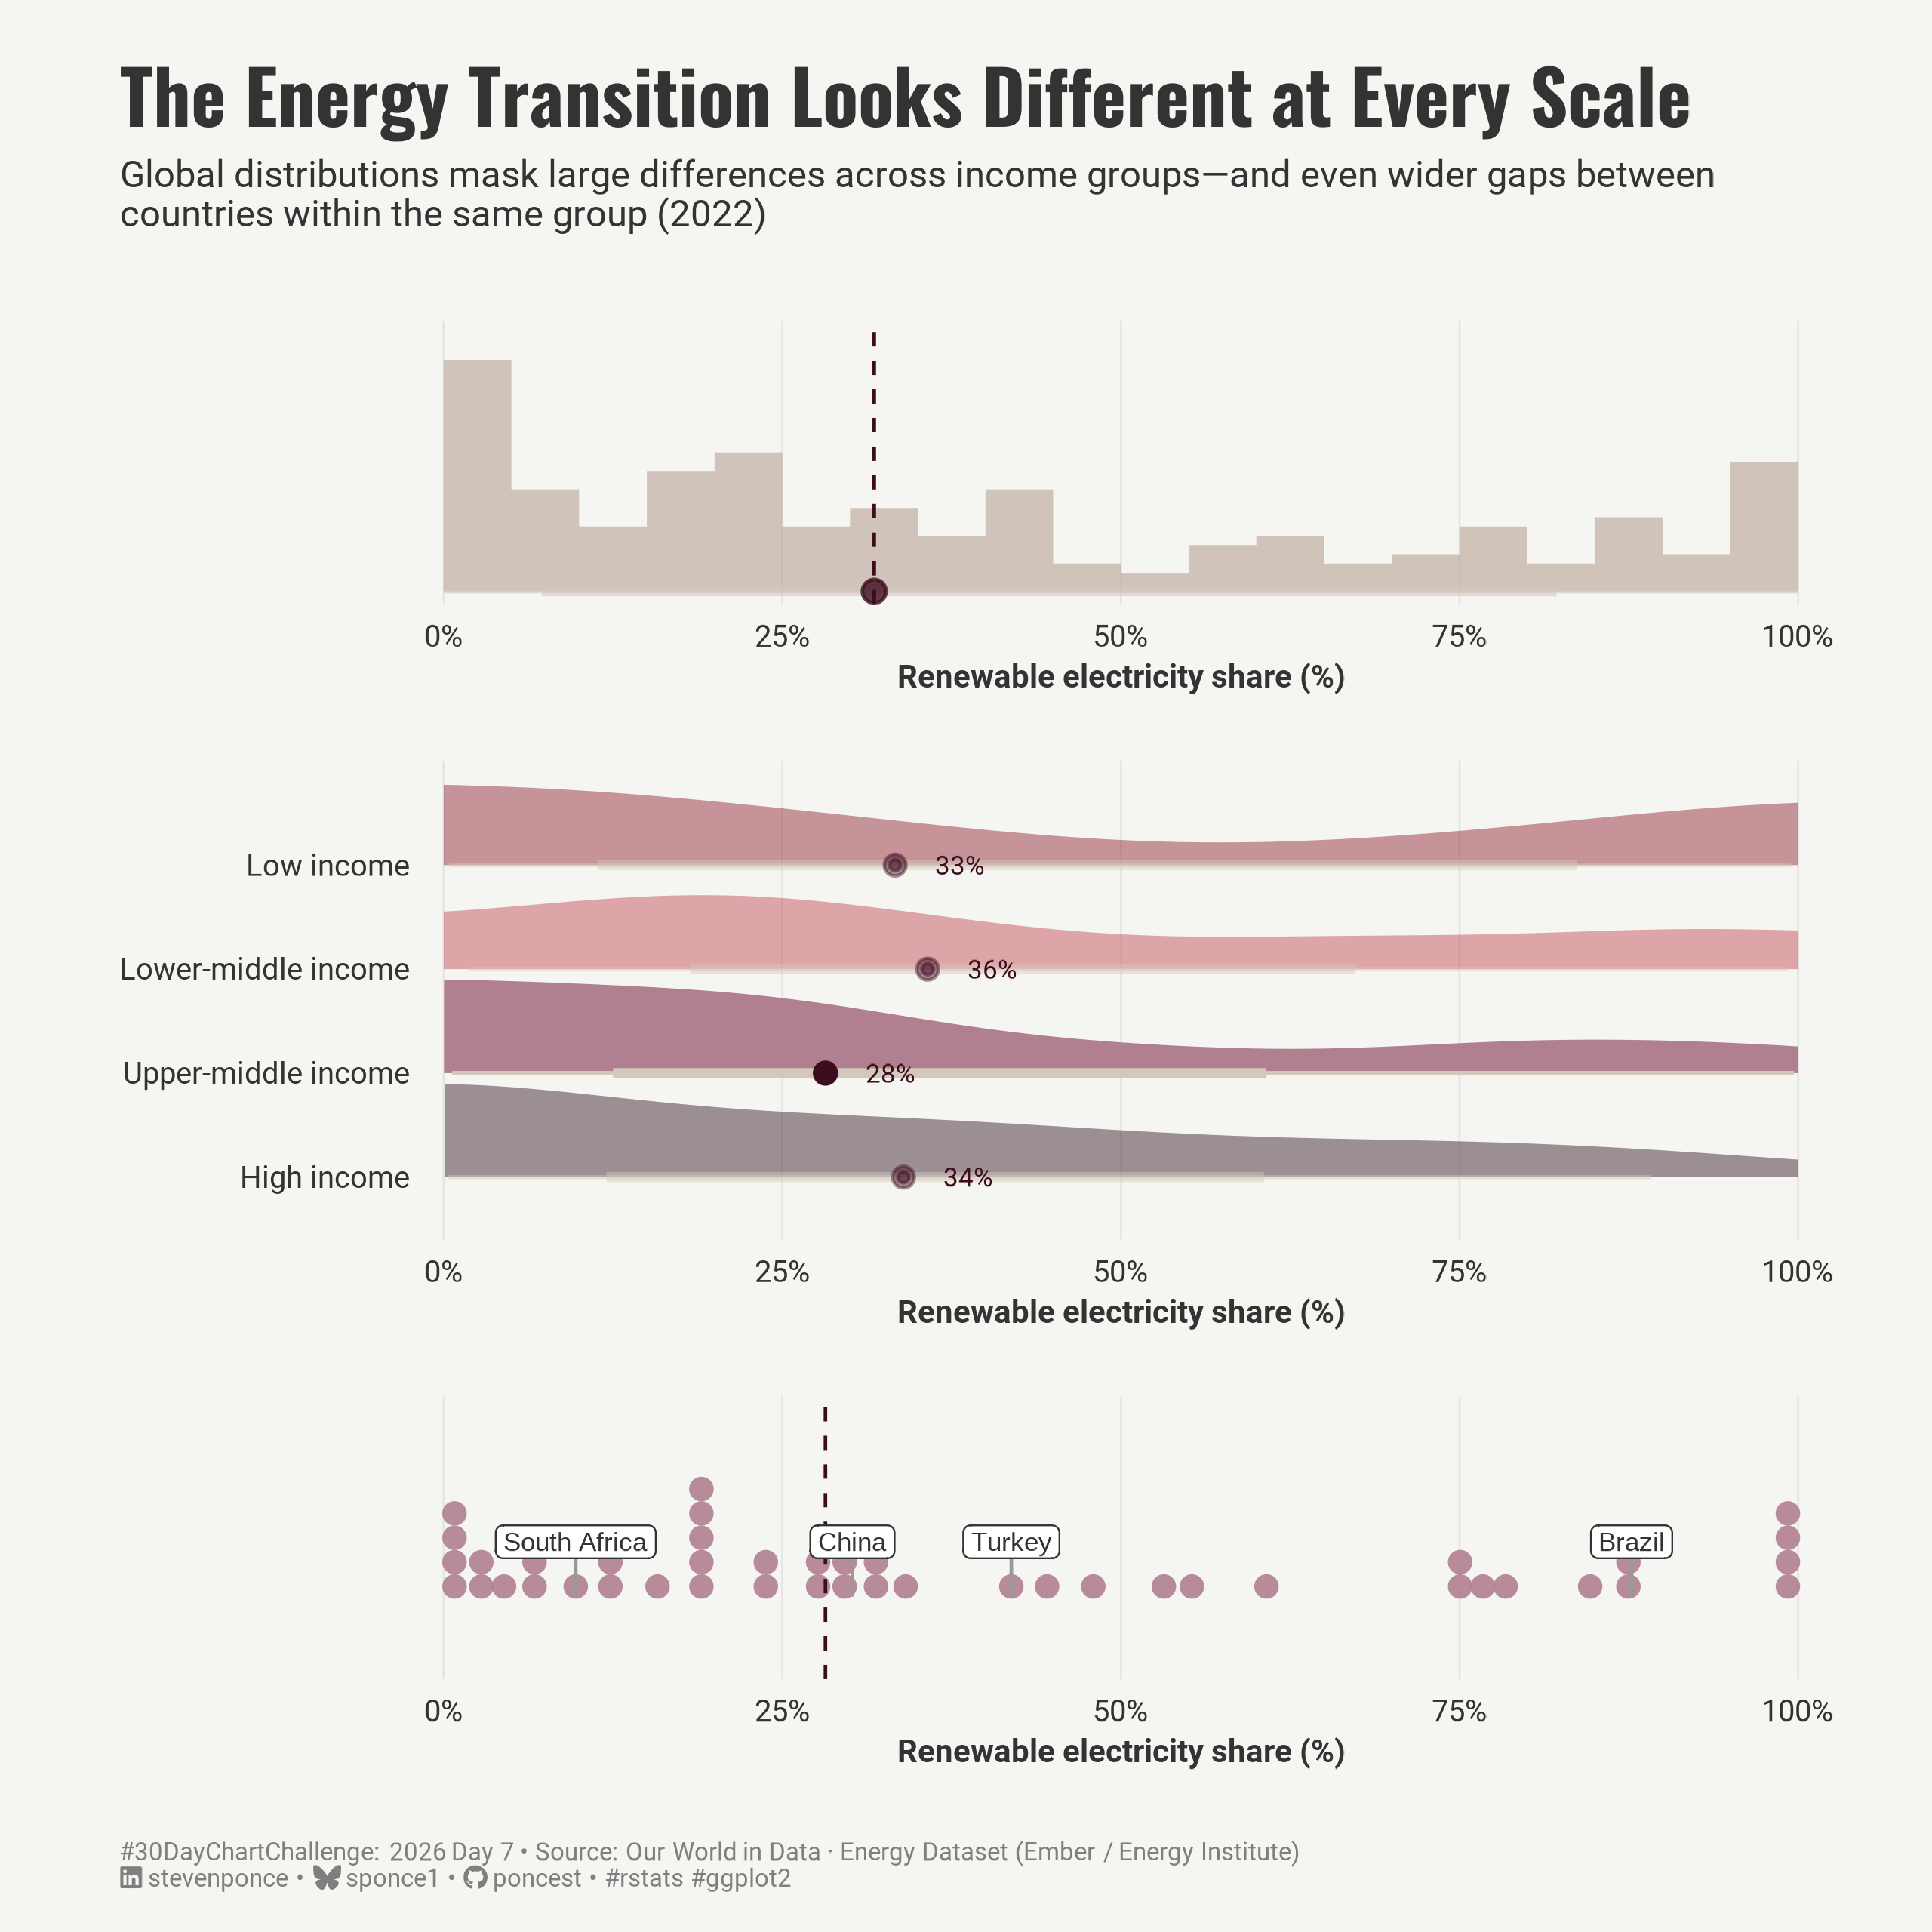

Reproduce this figure in R.

## Challenge: #30DayChartChallenge 2026 
## Prompt:    Day 07 | Distributions | Multiscale
## Topic:     The Energy Transition Looks Different at Every Scale

## Author:    Steven Ponce
## Date:      2026-04-07

## NOTE:      This script uses custom helper functions for theming and formatting.
##            See "HELPER FUNCTIONS DOCUMENTATION" section at the end for details.

## Data:      Our World in Data – Energy Dataset
##            https://raw.githubusercontent.com/owid/energy-data/master/owid-energy-data.csv
##            Saved locally: 2026/data/owid-energy-data.csv
##
##            World Bank FY2024 Income Classification (CLASS.xlsx)
##            https://databank.worldbank.org/data/download/site-content/CLASS.xlsx


## 1. LOAD PACKAGES & SETUP ----
if (!require("pacman")) install.packages("pacman")
pacman::p_load(
  tidyverse, ggtext, showtext, patchwork,     
  janitor, scales, glue, ggdist, ggrepel, grid        
)

### |- figure size ---- 
camcorder::gg_record(
  dir    = here::here("temp_plots"),
  device = "png",
  width  = 8,
  height = 8,
  units  = "in",
  dpi    = 320
)

# Source utility functions
source(here::here("R/utils/fonts.R"))
source(here::here("R/utils/social_icons.R"))
source(here::here("R/themes/base_theme.R"))
source(here::here("R/utils/snap.R"))


## 2. READ IN THE DATA ----
energy_raw <- read_csv("2026/data/owid-energy-data.csv")

# World Bank FY2024 income classification — hardcoded tribble
# Source: https://databank.worldbank.org/data/download/site-content/CLASS.xlsx
wb_income <- tribble(
  ~country,                          ~income_group,
  "Afghanistan",                     "Low income",
  "Albania",                         "Upper-middle income",
  "Algeria",                         "Lower-middle income",
  "Angola",                          "Lower-middle income",
  "Argentina",                       "Upper-middle income",
  "Armenia",                         "Upper-middle income",
  "Azerbaijan",                      "Upper-middle income",
  "Bangladesh",                      "Lower-middle income",
  "Belarus",                         "Upper-middle income",
  "Belize",                          "Upper-middle income",
  "Benin",                           "Low income",
  "Bhutan",                          "Lower-middle income",
  "Bolivia",                         "Lower-middle income",
  "Bosnia and Herzegovina",          "Upper-middle income",
  "Botswana",                        "Upper-middle income",
  "Brazil",                          "Upper-middle income",
  "Bulgaria",                        "Upper-middle income",
  "Cabo Verde",                      "Lower-middle income",
  "Cambodia",                        "Lower-middle income",
  "Cameroon",                        "Lower-middle income",
  "Central African Republic",        "Low income",
  "Chad",                            "Low income",
  "China",                           "Upper-middle income",
  "Colombia",                        "Upper-middle income",
  "Comoros",                         "Lower-middle income",
  "Congo",                           "Lower-middle income",
  "Costa Rica",                      "Upper-middle income",
  "Cote d'Ivoire",                   "Lower-middle income",
  "Cuba",                            "Upper-middle income",
  "Dem. Rep. Congo",                 "Low income",
  "Dominican Republic",              "Upper-middle income",
  "Ecuador",                         "Upper-middle income",
  "Egypt",                           "Lower-middle income",
  "El Salvador",                     "Lower-middle income",
  "Equatorial Guinea",               "Upper-middle income",
  "Eritrea",                         "Low income",
  "Eswatini",                        "Lower-middle income",
  "Ethiopia",                        "Low income",
  "Fiji",                            "Upper-middle income",
  "Gabon",                           "Upper-middle income",
  "Gambia",                          "Low income",
  "Georgia",                         "Upper-middle income",
  "Ghana",                           "Lower-middle income",
  "Guatemala",                       "Upper-middle income",
  "Guinea",                          "Low income",
  "Guinea-Bissau",                   "Low income",
  "Guyana",                          "Upper-middle income",
  "Haiti",                           "Low income",
  "Honduras",                        "Lower-middle income",
  "India",                           "Lower-middle income",
  "Indonesia",                       "Upper-middle income",
  "Iran",                            "Lower-middle income",
  "Iraq",                            "Upper-middle income",
  "Jamaica",                         "Upper-middle income",
  "Jordan",                          "Upper-middle income",
  "Kazakhstan",                      "Upper-middle income",
  "Kenya",                           "Lower-middle income",
  "Kyrgyzstan",                      "Lower-middle income",
  "Laos",                            "Lower-middle income",
  "Lebanon",                         "Lower-middle income",
  "Lesotho",                         "Lower-middle income",
  "Liberia",                         "Low income",
  "Libya",                           "Upper-middle income",
  "Madagascar",                      "Low income",
  "Malawi",                          "Low income",
  "Malaysia",                        "Upper-middle income",
  "Maldives",                        "Upper-middle income",
  "Mali",                            "Low income",
  "Marshall Islands",                "Upper-middle income",
  "Mauritania",                      "Lower-middle income",
  "Mauritius",                       "Upper-middle income",
  "Mexico",                          "Upper-middle income",
  "Micronesia",                      "Lower-middle income",
  "Mongolia",                        "Lower-middle income",
  "Montenegro",                      "Upper-middle income",
  "Morocco",                         "Lower-middle income",
  "Mozambique",                      "Low income",
  "Myanmar",                         "Lower-middle income",
  "Namibia",                         "Upper-middle income",
  "Nepal",                           "Lower-middle income",
  "Nicaragua",                       "Lower-middle income",
  "Niger",                           "Low income",
  "Nigeria",                         "Lower-middle income",
  "North Macedonia",                 "Upper-middle income",
  "Pakistan",                        "Lower-middle income",
  "Papua New Guinea",                "Lower-middle income",
  "Paraguay",                        "Upper-middle income",
  "Peru",                            "Upper-middle income",
  "Philippines",                     "Lower-middle income",
  "Rwanda",                          "Low income",
  "Samoa",                           "Lower-middle income",
  "Sao Tome and Principe",           "Lower-middle income",
  "Senegal",                         "Lower-middle income",
  "Serbia",                          "Upper-middle income",
  "Sierra Leone",                    "Low income",
  "Solomon Islands",                 "Lower-middle income",
  "Somalia",                         "Low income",
  "South Africa",                    "Upper-middle income",
  "South Sudan",                     "Low income",
  "Sri Lanka",                       "Lower-middle income",
  "Sudan",                           "Low income",
  "Suriname",                        "Upper-middle income",
  "Syrian Arab Republic",            "Low income",
  "Tajikistan",                      "Lower-middle income",
  "Tanzania",                        "Low income",
  "Thailand",                        "Upper-middle income",
  "Timor-Leste",                     "Lower-middle income",
  "Togo",                            "Low income",
  "Tonga",                           "Upper-middle income",
  "Tunisia",                         "Lower-middle income",
  "Turkey",                          "Upper-middle income",
  "Turkmenistan",                    "Upper-middle income",
  "Tuvalu",                          "Upper-middle income",
  "Uganda",                          "Low income",
  "Ukraine",                         "Lower-middle income",
  "Uzbekistan",                      "Lower-middle income",
  "Vanuatu",                         "Lower-middle income",
  "Venezuela",                       "Upper-middle income",
  "Vietnam",                         "Lower-middle income",
  "West Bank and Gaza",              "Lower-middle income",
  "Yemen",                           "Low income",
  "Zambia",                          "Lower-middle income",
  "Zimbabwe",                        "Lower-middle income",
  # High income
  "Australia",                       "High income",
  "Austria",                         "High income",
  "Bahrain",                         "High income",
  "Belgium",                         "High income",
  "Canada",                          "High income",
  "Chile",                           "High income",
  "Croatia",                         "High income",
  "Cyprus",                          "High income",
  "Czech Republic",                  "High income",
  "Denmark",                         "High income",
  "Estonia",                         "High income",
  "Finland",                         "High income",
  "France",                          "High income",
  "Germany",                         "High income",
  "Greece",                          "High income",
  "Hong Kong",                       "High income",
  "Hungary",                         "High income",
  "Iceland",                         "High income",
  "Ireland",                         "High income",
  "Israel",                          "High income",
  "Italy",                           "High income",
  "Japan",                           "High income",
  "Kuwait",                          "High income",
  "Latvia",                          "High income",
  "Lithuania",                       "High income",
  "Luxembourg",                      "High income",
  "Malta",                           "High income",
  "Netherlands",                     "High income",
  "New Zealand",                     "High income",
  "Norway",                          "High income",
  "Oman",                            "High income",
  "Poland",                          "High income",
  "Portugal",                        "High income",
  "Qatar",                           "High income",
  "Romania",                         "High income",
  "Saudi Arabia",                    "High income",
  "Singapore",                       "High income",
  "Slovakia",                        "High income",
  "Slovenia",                        "High income",
  "South Korea",                     "High income",
  "Spain",                           "High income",
  "Sweden",                          "High income",
  "Switzerland",                     "High income",
  "Taiwan",                          "High income",
  "Trinidad and Tobago",             "High income",
  "United Arab Emirates",            "High income",
  "United Kingdom",                  "High income",
  "United States",                   "High income",
  "Uruguay",                         "High income"
)


## 3. EXAMINING THE DATA ----
glimpse(energy_raw)


## 4. TIDY DATA ----

### |- filter to 2022, countries only, join income classification ----
energy_2022 <- energy_raw |>
  filter(
    year == 2022,
    !country %in% c(
      "World", "Asia", "Europe", "Africa", "North America",
      "South America", "Oceania", "European Union (27)",
      "High-income countries", "Low-income countries",
      "Lower-middle-income countries", "Upper-middle-income countries",
      "OECD (Ember)", "Non-OECD (Ember)"
    )
  ) |>
  select(country, year, renewables_share_elec) |>
  filter(!is.na(renewables_share_elec)) |>
  left_join(wb_income, by = "country")

### |- panel 1: global distribution (all countries with income classification) ----
p1_data <- energy_2022 |>
  filter(!is.na(income_group)) |>
  mutate(group = "Global")

### |- panel 2: by income group ----
income_order <- c(
  "Low income",
  "Lower-middle income",
  "Upper-middle income",
  "High income"
)

p2_data <- energy_2022 |>
  filter(!is.na(income_group)) |>
  mutate(income_group = factor(income_group, levels = income_order))

### |- panel 3: upper-middle income countries, labeled highlights ----
label_countries <- c("Brazil", "South Africa", "China", "Turkey")

p3_data <- energy_2022 |>
  filter(income_group == "Upper-middle income") |>
  arrange(renewables_share_elec) |>
  mutate(
    country_label = if_else(country %in% label_countries, country, NA_character_),
    rank          = row_number()
  )

### |- compute medians for annotations ----
group_medians <- p2_data |>
  group_by(income_group) |>
  summarise(
    median_val = median(renewables_share_elec, na.rm = TRUE),
    .groups = "drop"
  )

global_median <- median(p1_data$renewables_share_elec, na.rm = TRUE)
p3_median <- median(p3_data$renewables_share_elec, na.rm = TRUE)


# 5. VISUALIZATION ---- 

### |- plot aesthetics ----
colors <- get_theme_colors(
  palette = list(
    "Low income"           = "#8B1A2A",  
    "Lower-middle income"  = "#C0434E",  
    "Upper-middle income"  = "#B08090", 
    "High income"          = "#2E1122",  
    "iqr_band"             = "#D4C7BB",  
    "median_dot_fill"      = "#FFFFFF",  
    "median_dot_stroke"    = "#3D0C1E", 
    "median_label"         = "#3D0C1E",  
    "label_text"           = "gray20",   
    "global_ref"           = "#B29A8B"   
  )
)

### |- titles and caption ----
title_text <- "The Energy Transition Looks Different at Every Scale"

subtitle_text <- "Global distributions mask large differences across income groups—and even wider gaps between\ncountries within the same group (2022)"

caption_text <- create_dcc_caption(
  dcc_year    = 2026,
  dcc_day     = 07,
  source_text = "Our World in Data · Energy Dataset (Ember / Energy Institute)"
)

### |- fonts ----
setup_fonts()
fonts <- get_font_families()

### |- base theme ----
base_theme <- create_base_theme(colors)

weekly_theme <- extend_weekly_theme(
  base_theme,
  theme(
    plot.background = element_rect(fill = colors$palette$bg, color = NA),
    panel.background = element_rect(fill = colors$palette$bg, color = NA),
    panel.grid.major.x = element_line(color = "gray90", linewidth = 0.3),
    panel.grid.major.y = element_blank(),
    panel.grid.minor = element_blank(),
    axis.ticks = element_blank(),
    axis.text = element_text(
      family = fonts$body,
      size   = 9,
      color  = colors$palette$label_text
    ),
    axis.title = element_text(
      family = fonts$body,
      size   = 9.5,
      color  = colors$palette$label_text
    ),
    strip.text = element_blank(),
    panel.spacing = unit(12, "pt"),
    plot.margin = margin(10, 16, 10, 16)
  )
)

theme_set(weekly_theme)

### |- panel 1: global histinterval ----
p1 <- ggplot(p1_data, aes(x = renewables_share_elec, y = 0)) +
  stat_histinterval(
    fill           = colors$palette$global_ref,
    slab_color     = NA,
    alpha          = 0.55,
    point_color    = colors$palette$median_dot_stroke,
    interval_color = colors$palette$iqr_band,
    point_size     = 2.8,
    breaks         = 20
  ) +
  geom_vline(
    xintercept = global_median,
    linetype   = "dashed",
    color      = colors$palette$median_dot_stroke,
    linewidth  = 0.5
  ) +
  annotate(
    "text",
    x      = global_median + 2,
    y      = Inf,
    label  = glue("Median: {round(global_median, 1)}%"),
    hjust  = 0,
    vjust  = 1.4,
    size   = 3,
    family = fonts$body,
    color  = colors$palette$median_label
  ) +
  annotate(
    "text",
    x        = 97,
    y        = Inf,
    label    = "GLOBAL",
    hjust    = 1,
    vjust    = 1.4,
    size     = 3.2,
    fontface = "bold",
    family   = fonts$body,
    color    = colors$palette$label_text
  ) +
  scale_x_continuous(
    limits = c(0, 100),
    breaks = c(0, 25, 50, 75, 100),
    labels = label_percent(scale = 1, suffix = "%"),
    expand = c(0.01, 0)
  ) +
  labs(
    x = "Renewable electricity share (%)",
    y = NULL
  ) +
  theme(
    axis.text.y  = element_blank(),
    axis.title.y = element_blank()
  )

### |- panel 2: by income group — halfeye ----
p2 <- ggplot(p2_data, aes(x = renewables_share_elec, y = fct_rev(income_group))) +
  stat_halfeye(
    aes(
      fill  = income_group,
      alpha = income_group == "Upper-middle income"
    ),
    .width = c(0.5, 0.9),
    point_color = colors$palette$median_dot_stroke,
    point_fill = colors$palette$median_dot_fill,
    interval_color = colors$palette$iqr_band,
    slab_color = NA,
    normalize = "all",
    scale = 0.9
  ) +
  scale_fill_manual(
    values = c(
      "Low income"           = colors$palette$`Low income`,
      "Lower-middle income"  = colors$palette$`Lower-middle income`,
      "Upper-middle income"  = colors$palette$`Upper-middle income`,
      "High income"          = colors$palette$`High income`
    )
  ) +
  scale_alpha_manual(
    values = c("TRUE" = 1, "FALSE" = 0.45),
    guide  = "none"
  ) +
  geom_text(
    data = group_medians,
    aes(
      x = median_val + 3,
      y = fct_rev(income_group),
      label = glue("{round(median_val, 0)}%")
    ),
    hjust = 0,
    size = 2.8,
    family = fonts$body,
    color = colors$palette$median_label,
    inherit.aes = FALSE
  ) +
  annotate(
    "text",
    x        = 95,
    y        = 4.45,
    label    = "BY INCOME GROUP",
    hjust    = 1,
    size     = 3.2,
    fontface = "bold",
    family   = fonts$body,
    color    = colors$palette$label_text
  ) +
  scale_x_continuous(
    limits = c(0, 100),
    breaks = c(0, 25, 50, 75, 100),
    labels = label_percent(scale = 1, suffix = "%"),
    expand = c(0.01, 0)
  ) +
  labs(
    x = "Renewable electricity share (%)",
    y = NULL
  ) +
  guides(fill = "none")

### |- panel 3: upper-middle income — quantile dot plot ----
p3 <- ggplot(p3_data, aes(x = renewables_share_elec, y = 0)) +
  stat_dots(
    fill   = colors$palette$`Upper-middle income`,
    color  = NA,
    alpha  = 0.9,
    size   = 2.4,
    layout = "bin"
  ) +
  geom_vline(
    xintercept = p3_median,
    linetype   = "dashed",
    color      = colors$palette$median_dot_stroke,
    linewidth  = 0.5
  ) +
  annotate(
    "text",
    x      = p3_median + 2,
    y      = 1.18,
    label  = glue("Median: {round(p3_median, 1)}%"),
    hjust  = 0,
    size   = 2.8,
    family = fonts$body,
    color  = colors$palette$median_label
  ) +
  geom_label_repel(
    data = p3_data |> filter(!is.na(country_label)),
    aes(x = renewables_share_elec, y = 0, label = country_label),
    nudge_y = 0.42,
    size = 2.8,
    family = fonts$body,
    color = colors$palette$label_text,
    fill = colors$palette$bg,
    label.size = 0.2,
    label.padding = unit(0.15, "lines"),
    min.segment.length = 0.3,
    segment.color = "gray60",
    inherit.aes = FALSE
  ) +
  annotate(
    "text",
    x        = 95,
    y        = 1.1,
    label    = "UPPER-MIDDLE INCOME",
    hjust    = 1,
    size     = 3.2,
    fontface = "bold",
    family   = fonts$body,
    color    = colors$palette$label_text
  ) +
  scale_x_continuous(
    limits = c(0, 100),
    breaks = c(0, 25, 50, 75, 100),
    labels = label_percent(scale = 1, suffix = "%"),
    expand = c(0.01, 0)
  ) +
  scale_y_continuous(
    limits = c(-0.5, 1.4)
  ) +
  labs(
    x = "Renewable electricity share (%)",
    y = NULL
  ) +
  theme(
    axis.text.y  = element_blank(),
    axis.title.y = element_blank()
  )

### |- combined plots ----
combined_plots <- p1 / p2 / p3 +
  plot_layout(heights = c(1.3, 2.2, 1.3)) +
  plot_annotation(
    title = title_text,
    subtitle = subtitle_text,
    caption = caption_text,
    theme = theme(
      plot.title = element_text(
        family = fonts$title,
        face   = "bold",
        size   = 22,
        color  = colors$palette$label_text,
        margin = margin(b = 6)
      ),
      plot.subtitle = element_text(
        family = fonts$body,
        size   = 11,
        color  = colors$palette$label_text,
        margin = margin(b = 16)
      ),
      plot.caption = element_markdown(
        family = fonts$body,
        size   = 7.5,
        color  = "gray50",
        margin = margin(t = 12),
        hjust = 0,
      ),
      plot.background = element_rect(fill = colors$palette$bg, color = NA),
      plot.margin = margin(20, 20, 12, 20)
    )
  )

snap(combined_plots)


# 6. HELPER FUNCTIONS DOCUMENTATION ----

## ============================================================================ ##
##                     CUSTOM HELPER FUNCTIONS                                  ##
## ============================================================================ ##
#
# This analysis uses custom helper functions for consistent theming, fonts,
# and formatting across all my #TidyTuesday projects. The core analysis logic
# (data tidying and visualization) uses only standard tidyverse packages.
#
# -----------------------------------------------------------------------------
# FUNCTIONS USED IN THIS SCRIPT:
# -----------------------------------------------------------------------------
#
# 📂 R/utils/fonts.R
#    • setup_fonts()       - Initialize Google Fonts with showtext
#    • get_font_families() - Return standardized font family names
#
# 📂 R/utils/social_icons.R
#    • create_social_caption() - Generate formatted caption with social handles
#                                and #TidyTuesday attribution
#
# 📂 R/themes/base_theme.R
#    • create_base_theme()   - Create consistent base ggplot2 theme
#    • extend_weekly_theme() - Add weekly-specific theme customizations
#    • get_theme_colors()    - Get color palettes for highlight/text
#
# -----------------------------------------------------------------------------
# WHY CUSTOM FUNCTIONS?
# -----------------------------------------------------------------------------
# These utilities eliminate repetitive code and ensure visual consistency
# across 50+ weekly visualizations. Instead of copy-pasting 30+ lines of
# theme() code each week, I use create_base_theme() and extend as needed.
#
# -----------------------------------------------------------------------------
# VIEW SOURCE CODE:
# -----------------------------------------------------------------------------
# All helper functions are open source on GitHub:
# 🔗 https://github.com/poncest/30DayChartChallenge/tree/main/R
#
# Main files:
#   • R/utils/fonts.R         - Font setup and management
#   • R/utils/social_icons.R  - Caption generation with icons
#   • R/themes/base_theme.R   - Reusable ggplot2 themes
#
# -----------------------------------------------------------------------------
# REPRODUCIBILITY:
# -----------------------------------------------------------------------------
# To run this script:
#
# Option 1 - Use the helper functions (recommended):
#   1. Clone the repo: https://github.com/poncest/30DayChartChallenge/
#   2. Make sure the R/ directory structure is maintained
#   3. Run the script as-is
#
# Option 2 - Replace with standard code:
#   1. Replace setup_fonts() with your own font setup
#   2. Replace get_theme_colors() with manual color definitions
#   3. Replace create_base_theme() with theme_minimal() + theme()
#   4. Replace create_social_caption() with manual caption text
#
## ============================================================================ ##


# 7. SESSION INFO ----
sessioninfo::session_info(include_base = TRUE)

# ─ Session info ─────────────────────────────────────────────────────────────────────────────────────────────
# setting  value
# version  R version 4.3.1 (2023-06-16 ucrt)
# os       Windows 11 x64 (build 26100)
# system   x86_64, mingw32
# ui       RStudio
# language (EN)
# collate  English_United States.utf8
# ctype    English_United States.utf8
# tz       America/New_York
# date     2026-03-22
# rstudio  2026.01.1+403 Apple Blossom (desktop)
# pandoc   NA
# quarto   ERROR: Unknown command "TMPDIR=C:/Users/poncest/AppData/Local/Temp/RtmpAT9ECx/file512453042e8f". Did you mean command "install"? @ C:\\PROGRA~1\\RStudio\\RESOUR~1\\app\\bin\\quarto\\bin\\quarto.exe
# 
# ─ Packages ─────────────────────────────────────────────────────────────────────────────────────────────────
# ! package        * version  date (UTC) lib source
# base           * 4.3.1    2023-06-16 [?] local
# bit              4.6.0    2025-03-06 [1] CRAN (R 4.3.3)
# bit64            4.6.0-1  2025-01-16 [1] CRAN (R 4.3.3)
# camcorder        0.1.0    2022-10-03 [1] CRAN (R 4.3.3)
# cli              3.6.4    2025-02-13 [1] CRAN (R 4.3.3)
# P compiler         4.3.1    2023-06-16 [2] local
# crayon           1.5.3    2024-06-20 [1] CRAN (R 4.3.3)
# P datasets       * 4.3.1    2023-06-16 [2] local
# digest           0.6.39   2025-11-19 [1] CRAN (R 4.3.1)
# distributional   0.7.0    2026-03-17 [1] CRAN (R 4.3.1)
# dplyr          * 1.2.0    2026-02-03 [1] CRAN (R 4.3.1)
# farver           2.1.2    2024-05-13 [1] CRAN (R 4.3.3)
# forcats        * 1.0.1    2025-09-25 [1] CRAN (R 4.3.1)
# generics         0.1.4    2025-05-09 [1] CRAN (R 4.3.1)
# ggdist         * 3.3.3    2025-04-23 [1] CRAN (R 4.3.1)
# ggplot2        * 4.0.2    2026-02-03 [1] CRAN (R 4.3.1)
# ggrepel        * 0.9.8    2026-03-17 [1] CRAN (R 4.3.1)
# ggtext         * 0.1.2    2022-09-16 [1] CRAN (R 4.3.3)
# gifski           1.32.0-2 2025-03-18 [1] CRAN (R 4.3.3)
# glue           * 1.8.0    2024-09-30 [1] CRAN (R 4.3.3)
# P graphics       * 4.3.1    2023-06-16 [2] local
# P grDevices      * 4.3.1    2023-06-16 [2] local
# P grid           * 4.3.1    2023-06-16 [2] local
# gridtext         0.1.6    2026-02-19 [1] CRAN (R 4.3.1)
# gtable           0.3.6    2024-10-25 [1] CRAN (R 4.3.3)
# here           * 1.0.2    2025-09-15 [1] CRAN (R 4.3.1)
# hms              1.1.4    2025-10-17 [1] CRAN (R 4.3.1)
# janitor        * 2.2.1    2024-12-22 [1] CRAN (R 4.3.3)
# jsonlite         2.0.0    2025-03-27 [1] CRAN (R 4.3.3)
# lifecycle        1.0.5    2026-01-08 [1] CRAN (R 4.3.1)
# lubridate      * 1.9.5    2026-02-04 [1] CRAN (R 4.3.1)
# magick           2.8.6    2025-03-23 [1] CRAN (R 4.3.3)
# magrittr         2.0.3    2022-03-30 [1] CRAN (R 4.3.3)
# P methods        * 4.3.1    2023-06-16 [2] local
# pacman           0.5.1    2019-03-11 [1] CRAN (R 4.3.3)
# P parallel         4.3.1    2023-06-16 [2] local
# patchwork      * 1.3.2    2025-08-25 [1] CRAN (R 4.3.1)
# pillar           1.11.1   2025-09-17 [1] CRAN (R 4.3.1)
# pkgconfig        2.0.3    2019-09-22 [1] CRAN (R 4.3.3)
# purrr          * 1.2.1    2026-01-09 [1] CRAN (R 4.3.1)
# R.cache          0.16.0   2022-07-21 [1] CRAN (R 4.3.3)
# R.methodsS3      1.8.2    2022-06-13 [1] CRAN (R 4.3.3)
# R.oo             1.27.0   2024-11-01 [1] CRAN (R 4.3.3)
# R.utils          2.13.0   2025-02-24 [1] CRAN (R 4.3.3)
# R6               2.6.1    2025-02-15 [1] CRAN (R 4.3.3)
# RColorBrewer     1.1-3    2022-04-03 [1] CRAN (R 4.3.1)
# Rcpp             1.1.1    2026-01-10 [1] CRAN (R 4.3.1)
# readr          * 2.2.0    2026-02-19 [1] CRAN (R 4.3.1)
# rlang            1.1.7    2026-01-09 [1] CRAN (R 4.3.1)
# rprojroot        2.1.1    2025-08-26 [1] CRAN (R 4.3.1)
# rstudioapi       0.18.0   2026-01-16 [1] CRAN (R 4.3.1)
# rsvg             2.6.2    2025-03-23 [1] CRAN (R 4.3.3)
# S7               0.2.0    2024-11-07 [1] CRAN (R 4.3.3)
# scales         * 1.4.0    2025-04-24 [1] CRAN (R 4.3.1)
# sessioninfo      1.2.3    2025-02-05 [1] CRAN (R 4.3.3)
# showtext       * 0.9-7    2024-03-02 [1] CRAN (R 4.3.3)
# showtextdb     * 3.0      2020-06-04 [1] CRAN (R 4.3.3)
# snakecase        0.11.1   2023-08-27 [1] CRAN (R 4.3.3)
# P stats          * 4.3.1    2023-06-16 [2] local
# stringi          1.8.7    2025-03-27 [1] CRAN (R 4.3.3)
# stringr        * 1.6.0    2025-11-04 [1] CRAN (R 4.3.1)
# styler           1.11.0   2025-10-13 [1] CRAN (R 4.3.1)
# svglite          2.1.3    2023-12-08 [1] CRAN (R 4.3.3)
# sysfonts       * 0.8.9    2024-03-02 [1] CRAN (R 4.3.3)
# systemfonts      1.3.2    2026-03-05 [1] CRAN (R 4.3.1)
# tibble         * 3.2.1    2023-03-20 [1] CRAN (R 4.3.3)
# tidyr          * 1.3.2    2025-12-19 [1] CRAN (R 4.3.1)
# tidyselect       1.2.1    2024-03-11 [1] CRAN (R 4.3.3)
# tidyverse      * 2.0.0    2023-02-22 [1] CRAN (R 4.3.3)
# timechange       0.4.0    2026-01-29 [1] CRAN (R 4.3.1)
# P tools            4.3.1    2023-06-16 [2] local
# tzdb             0.5.0    2025-03-15 [1] CRAN (R 4.3.3)
# P utils          * 4.3.1    2023-06-16 [2] local
# vctrs            0.7.1    2026-01-23 [1] CRAN (R 4.3.1)
# vroom            1.7.0    2026-01-27 [1] CRAN (R 4.3.1)
# withr            3.0.2    2024-10-28 [1] CRAN (R 4.3.3)
# xml2             1.5.2    2026-01-17 [1] CRAN (R 4.3.1)
# 
# [1] C:/Users/poncest/AppData/Local/R/win-library/4.3
# [2] C:/Program Files/R/R-4.3.1/library
# 
# * ── Packages attached to the search path.
# P ── Loaded and on-disk path mismatch.
# 
# ────────────────────────────────────────────────────────────────────────────────────────────────────────────
